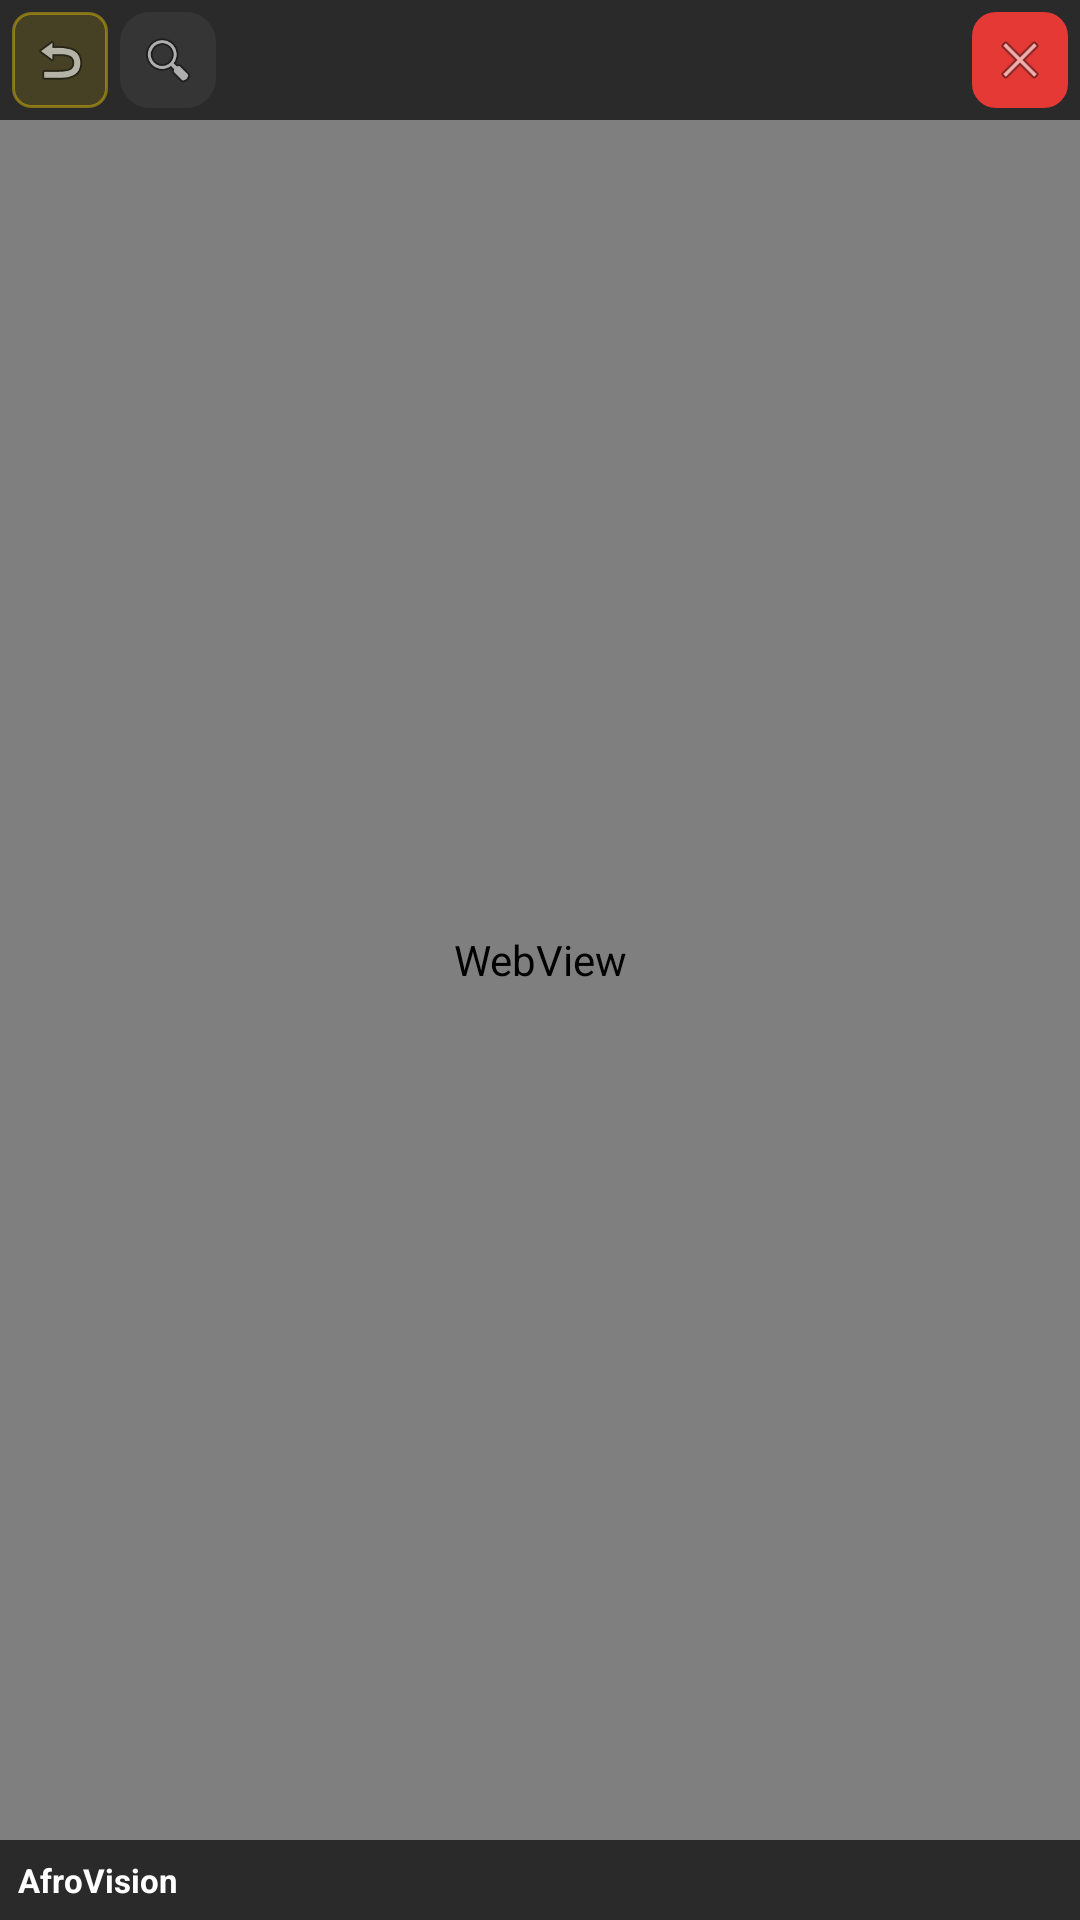

Layout XML and referenced resources for this Android screen:
<!-- AndroidManifest.xml: fallback theme Theme.MaterialComponents.DayNight.NoActionBar -->
<!-- res/layout/floating_video_overlay.xml -->
<?xml version="1.0" encoding="utf-8"?>
<FrameLayout
    xmlns:android="http://schemas.android.com/apk/res/android"
    android:id="@+id/overlay_root"
    android:layout_width="match_parent"
    android:layout_height="match_parent"
    android:background="#CC000000">

    
    <WebView
        android:id="@+id/overlay_webview"
        android:layout_width="match_parent"
        android:layout_height="match_parent" />

    
    <LinearLayout
        android:layout_width="match_parent"
        android:layout_height="wrap_content"
        android:layout_gravity="top"
        android:orientation="horizontal"
        android:padding="4dp"
        android:background="#AA000000">

        
        <ImageButton
            android:id="@+id/overlay_return_to_app"
            android:layout_width="32dp"
            android:layout_height="32dp"
            android:background="@drawable/widget_plan_pill"
            android:src="@android:drawable/ic_menu_revert"
            android:scaleType="fitCenter"
            android:padding="6dp"
            android:layout_marginEnd="4dp" />

        
        <ImageButton
            android:id="@+id/overlay_channel_surfer"
            android:layout_width="32dp"
            android:layout_height="32dp"
            android:background="@drawable/widget_card_bg"
            android:src="@android:drawable/ic_menu_search"
            android:scaleType="fitCenter"
            android:padding="6dp"
            android:layout_marginEnd="4dp" />

        
        <View
            android:layout_width="0dp"
            android:layout_height="1dp"
            android:layout_weight="1" />

        
        <ImageButton
            android:id="@+id/overlay_close"
            android:layout_width="32dp"
            android:layout_height="32dp"
            android:background="@drawable/widget_badge_notif"
            android:src="@android:drawable/ic_menu_close_clear_cancel"
            android:scaleType="fitCenter"
            android:padding="6dp" />
    </LinearLayout>

    
    <TextView
        android:id="@+id/overlay_channel_name"
        android:layout_width="match_parent"
        android:layout_height="wrap_content"
        android:layout_gravity="bottom"
        android:background="#AA000000"
        android:textColor="#FFFFFFFF"
        android:textSize="11sp"
        android:textStyle="bold"
        android:padding="6dp"
        android:maxLines="1"
        android:ellipsize="end"
        android:text="AfroVision" />

</FrameLayout>
<!-- resources referenced by this layout -->
<resources>
  <!-- drawable widget_badge_notif (drawable) -->
  <?xml version="1.0" encoding="utf-8"?>
  <shape xmlns:android="http://schemas.android.com/apk/res/android"
      android:shape="rectangle">
      <solid android:color="#FFE53935" />
      <corners android:radius="8dp" />
  </shape>
  <!-- drawable widget_card_bg (drawable) -->
  <?xml version="1.0" encoding="utf-8"?>
  <shape xmlns:android="http://schemas.android.com/apk/res/android"
      android:shape="rectangle">
      <solid android:color="#0DFFFFFF" />
      <corners android:radius="10dp" />
  </shape>
  <!-- drawable widget_plan_pill (drawable) -->
  <?xml version="1.0" encoding="utf-8"?>
  <shape xmlns:android="http://schemas.android.com/apk/res/android"
      android:shape="rectangle">
      <solid android:color="#22FFD700" />
      <stroke android:width="1dp" android:color="#66FFD700" />
      <corners android:radius="6dp" />
  </shape>
</resources>
